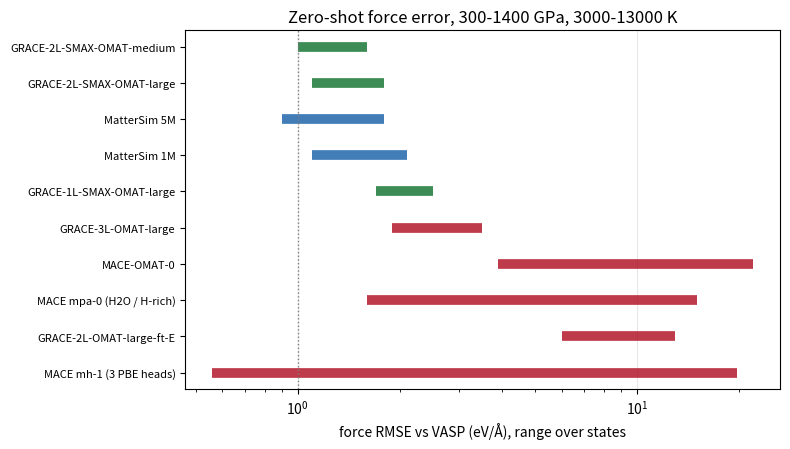
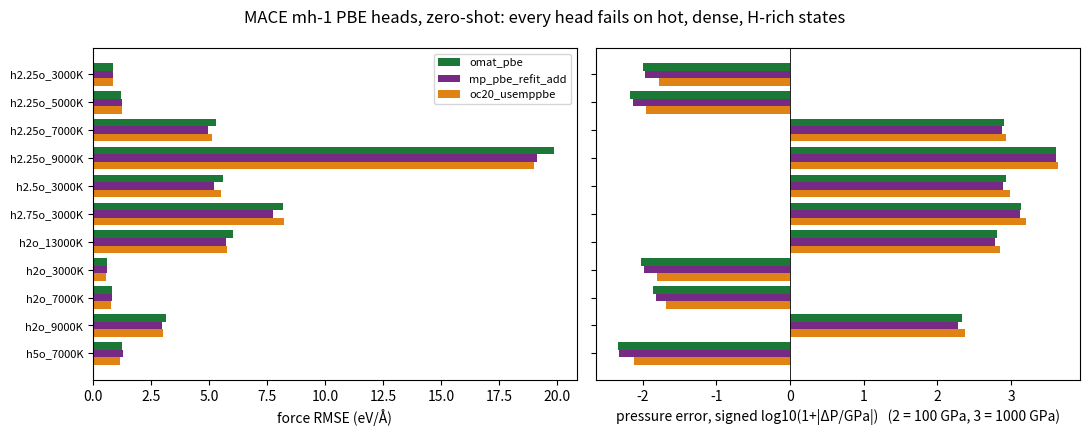

These charts were generated, in order, by the following Python code:
"""Zero-shot benchmark figures from the numbers pasted in the session (Young A100, valid_m, cells >= 8.5 A). Indicative: 11-30 frames/model."""
import numpy as np, pandas as pd, matplotlib
matplotlib.use("Agg"); import matplotlib.pyplot as plt, os
os.makedirs("figures", exist_ok=True); os.makedirs("data", exist_ok=True)

# force RMSE range (eV/A) over the T bins, from PROJECT.md zero-shot table / MACE scan notes (ranges, not per-state values)
M = [("GRACE-2L-SMAX-OMAT-medium", 1.0, 1.6), ("GRACE-2L-SMAX-OMAT-large", 1.1, 1.8), ("MatterSim 5M", 0.9, 1.8),
     ("MatterSim 1M", 1.1, 2.1), ("GRACE-1L-SMAX-OMAT-large", 1.7, 2.5), ("GRACE-3L-OMAT-large", 1.9, 3.5),
     ("MACE-OMAT-0", 3.9, 22), ("MACE mpa-0 (H2O / H-rich)", 1.6, 15), ("GRACE-2L-OMAT-large-ft-E", 6, 13),
     ("MACE mh-1 (3 PBE heads)", 0.56, 19.8)]
pd.DataFrame(M, columns=["model", "F_RMSE_min", "F_RMSE_max"]).to_csv("data/zero_shot_force_ranges.csv", index=False)
fig, ax = plt.subplots(figsize=(8, 4.6))
col = lambda n: "#1b7837" if "SMAX" in n else "#2166ac" if "MatterSim" in n else "#b2182b"
for i, (n, lo, hi) in enumerate(M[::-1]):
    ax.plot([lo, hi], [i, i], lw=7, solid_capstyle="butt", color=col(n), alpha=.85)
ax.set_yticks(range(len(M))); ax.set_yticklabels([m[0] for m in M[::-1]], fontsize=8); ax.set_xscale("log")
ax.axvline(1, color="grey", ls=":", lw=1); ax.set_xlabel("force RMSE vs VASP (eV/Å), range over states")
ax.set_title("Zero-shot force error, 300-1400 GPa, 3000-13000 K"); ax.grid(axis="x", alpha=.3)
fig.tight_layout(); fig.savefig("figures/zero_shot_force_ranges.png", dpi=160); plt.close(fig)

# MACE mh-1, per state, three PBE heads (pasted tables; loop order omat_pbe, mp_pbe_refit_add, oc20_usemppbe)
st = ["h2.25o_3000K","h2.25o_5000K","h2.25o_7000K","h2.25o_9000K","h2.5o_3000K","h2.75o_3000K","h2o_13000K","h2o_3000K","h2o_7000K","h2o_9000K","h5o_7000K"]
F = {"omat_pbe":[0.871,1.216,5.287,19.832,5.611,8.158,6.027,0.600,0.799,3.119,1.259],
     "mp_pbe_refit_add":[0.873,1.227,4.962,19.099,5.221,7.749,5.710,0.598,0.800,2.975,1.269],
     "oc20_usemppbe":[0.864,1.235,5.108,18.999,5.499,8.219,5.776,0.565,0.776,3.010,1.177]}
dP = {"omat_pbe":[-99.8,-147.5,801.6,4064.3,860.2,1379.0,644.8,-104.1,-71.0,213.9,-213.1],
      "mp_pbe_refit_add":[-92.9,-135.5,746.5,4018.7,786.5,1340.8,601.5,-96.8,-65.6,192.3,-206.4],
      "oc20_usemppbe":[-59.0,-90.2,862.6,4348.4,968.8,1601.9,716.0,-63.0,-47.6,235.9,-132.5]}
rows = [dict(state=s, head=h, F_RMSE=F[h][i], dP_GPa=dP[h][i]) for h in F for i, s in enumerate(st)]
pd.DataFrame(rows).to_csv("data/mace_mh1_zero_shot.csv", index=False)
fig, (a, b) = plt.subplots(1, 2, figsize=(11, 4.4), sharey=True); y = np.arange(len(st)); w = .27
for k, (h, c) in enumerate(zip(F, ["#1b7837", "#762a83", "#e08214"])):
    a.barh(y + (k - 1) * w, F[h], w, color=c, label=h); b.barh(y + (k - 1) * w, np.sign(dP[h]) * np.log10(1 + np.abs(dP[h])), w, color=c)
a.set_yticks(y); a.set_yticklabels(st, fontsize=8); a.invert_yaxis(); a.set_xlabel("force RMSE (eV/Å)"); a.legend(fontsize=8)
b.set_xlabel("pressure error, signed log10(1+|ΔP/GPa|)   (2 = 100 GPa, 3 = 1000 GPa)"); b.axvline(0, color="k", lw=.6)
fig.suptitle("MACE mh-1 PBE heads, zero-shot: every head fails on hot, dense, H-rich states"); fig.tight_layout()
fig.savefig("figures/mace_mh1_zero_shot.png", dpi=160); plt.close(fig)
